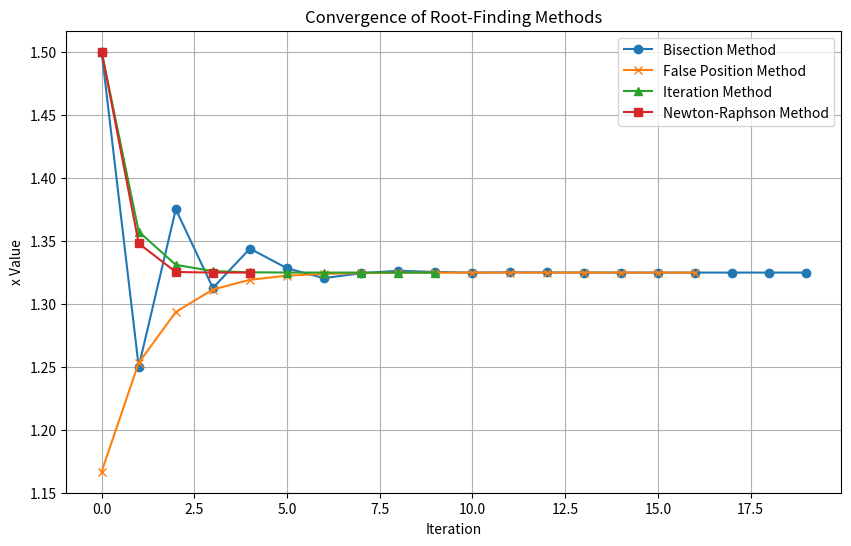

Generate this figure with matplotlib:
import numpy as np
import matplotlib

#matplotlib.use('TkAgg')
import matplotlib.pyplot as plt

# Исходная функция
func1 = lambda x: x ** 3 - x - 1

# Производная функции для метода Ньютона-Рафсона
derivative_func1 = lambda x: 3 * x ** 2 - 1


# Метод бисекции
def bisection_method(func, a, b, tol=1e-6, max_iter=100):
    x_vals = []
    for _ in range(max_iter):
        c = (a + b) / 2
        x_vals.append(c)
        if abs(func(c)) < tol or (b - a) / 2 < tol:
            break
        if func(a) * func(c) < 0:
            b = c
        else:
            a = c
    print(c)
    return c, x_vals


# Метод ложного положения
def false_position_method(func, a, b, tol=1e-6, max_iter=100):
    x_vals = []
    for _ in range(max_iter):
        c = b - (func(b) * (b - a)) / (func(b) - func(a))
        x_vals.append(c)
        if abs(func(c)) < tol:
            break
        if func(a) * func(c) < 0:
            b = c
        else:
            a = c
    return c, x_vals


# Метод простой итерации
def iteration_method(func, x0, g, tol=1e-6, max_iter=100):
    x_vals = [x0]
    for _ in range(max_iter):
        x1 = g(x_vals[-1])
        x_vals.append(x1)
        if abs(x1 - x_vals[-2]) < tol:
            break
    return x1, x_vals


# Метод Ньютона-Рафсона
def newton_raphson_method(func, derivative, x0, tol=1e-6, max_iter=100):
    x_vals = [x0]
    for _ in range(max_iter):
        x1 = x_vals[-1] - func(x_vals[-1]) / derivative(x_vals[-1])
        x_vals.append(x1)
        if abs(x1 - x_vals[-2]) < tol:
            break
    return x1, x_vals


# Главная программа
if __name__ == "__main__":
    a, b = 1.0, 2.0  # Интервал
    x0 = 1.5  # Начальное приближение для итерационных методов

    # Функция g(x) для метода итерации (на основе преобразования исходного уравнения)
    g = lambda x: (x + 1) ** (1 / 3)

    # Решение уравнения различными методами
    root_bisection, bisection_vals = bisection_method(func1, a, b)
    root_false_position, false_position_vals = false_position_method(func1, a, b)
    root_iteration, iteration_vals = iteration_method(func1, x0, g)
    root_newton, newton_vals = newton_raphson_method(func1, derivative_func1, x0)

    # Построение графиков
    plt.figure(figsize=(10, 6))
    plt.plot(range(len(bisection_vals)), bisection_vals, label="Bisection Method", marker='o')
    plt.plot(range(len(false_position_vals)), false_position_vals, label="False Position Method", marker='x')
    plt.plot(range(len(iteration_vals)), iteration_vals, label="Iteration Method", marker='^')
    plt.plot(range(len(newton_vals)), newton_vals, label="Newton-Raphson Method", marker='s')

    plt.xlabel("Iteration")
    plt.ylabel("x Value")
    plt.title("Convergence of Root-Finding Methods")
    plt.legend()
    plt.grid()
    plt.show()



def find_eigenvectors(matrix, eigenvalues):
    eigenvectors = []
    for eigenvalue in eigenvalues:
        # Subtract eigenvalue from diagonal elements
        a, b, c = matrix[0]
        d, e, f = matrix[1]
        g, h, i = matrix[2]

        new_matrix = [
            [a - eigenvalue, b, c],
            [d, e - eigenvalue, f],
            [g, h, i - eigenvalue]
        ]

        # Solve for the null space (simplified approach)
        # Here we calculate one eigenvector by solving the linear system
        vec = [1, 1, 1]  # Default eigenvector guess
        for row in new_matrix:
            if row[0] != 0:
                vec[0] = -row[1] / row[0] if row[1] != 0 else 1
                vec[1] = -row[2] / row[0] if row[2] != 0 else 1
                break
        eigenvectors.append(vec)

    return eigenvectors
